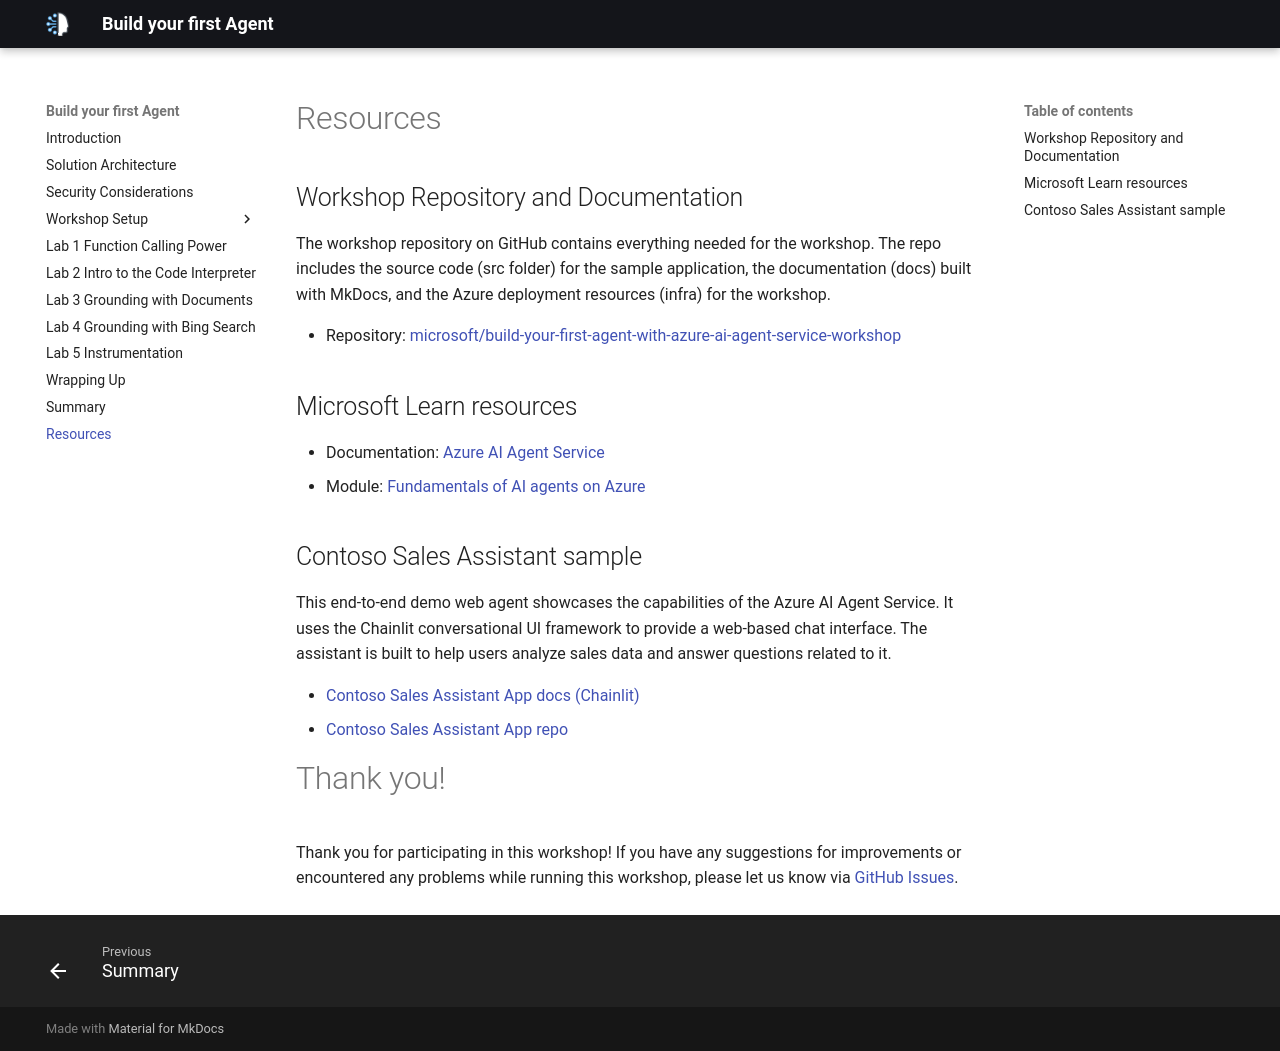

repository: microsoft/microhacks-agentic-ai · page: resources/index.html · generator: mkdocs

# Resources

## Workshop Repository and Documentation

The workshop repository on GitHub contains everything needed for the workshop. The repo includes the source code (src folder) for the sample application, the documentation (docs) built with MkDocs, and the Azure deployment resources (infra) for the workshop.

* Repository: [microsoft/build-your-first-agent-with-azure-ai-agent-service-workshop](https://github.com/microsoft/build-your-first-agent-with-azure-ai-agent-service-workshop)

## Microsoft Learn resources

- Documentation: [Azure AI Agent Service](https://learn.microsoft.com/azure/ai-services/agents/){:target="_blank"}
- Module: [Fundamentals of AI agents on Azure](https://learn.microsoft.com/training/modules/ai-agent-fundamentals/)

## Contoso Sales Assistant sample

This end-to-end demo web agent showcases the capabilities of the Azure AI Agent Service. It uses the Chainlit conversational UI framework to provide a web-based chat interface. The assistant is built to help users analyze sales data and answer questions related to it.

- [Contoso Sales Assistant App docs (Chainlit)](https://azure-samples.github.io/contoso-sales-azure-openai-assistants-api/){:target="_blank"}
- [Contoso Sales Assistant App repo](https://github.com/Azure-Samples/contoso-sales-azure-openai-assistants-api){:target="_blank"}

# Thank you!

Thank you for participating in this workshop! If you have any suggestions for improvements or encountered any problems while running this workshop, please let us know via [GitHub Issues](https://github.com/microsoft/build-your-first-agent-with-azure-ai-agent-service-workshop/issues).
